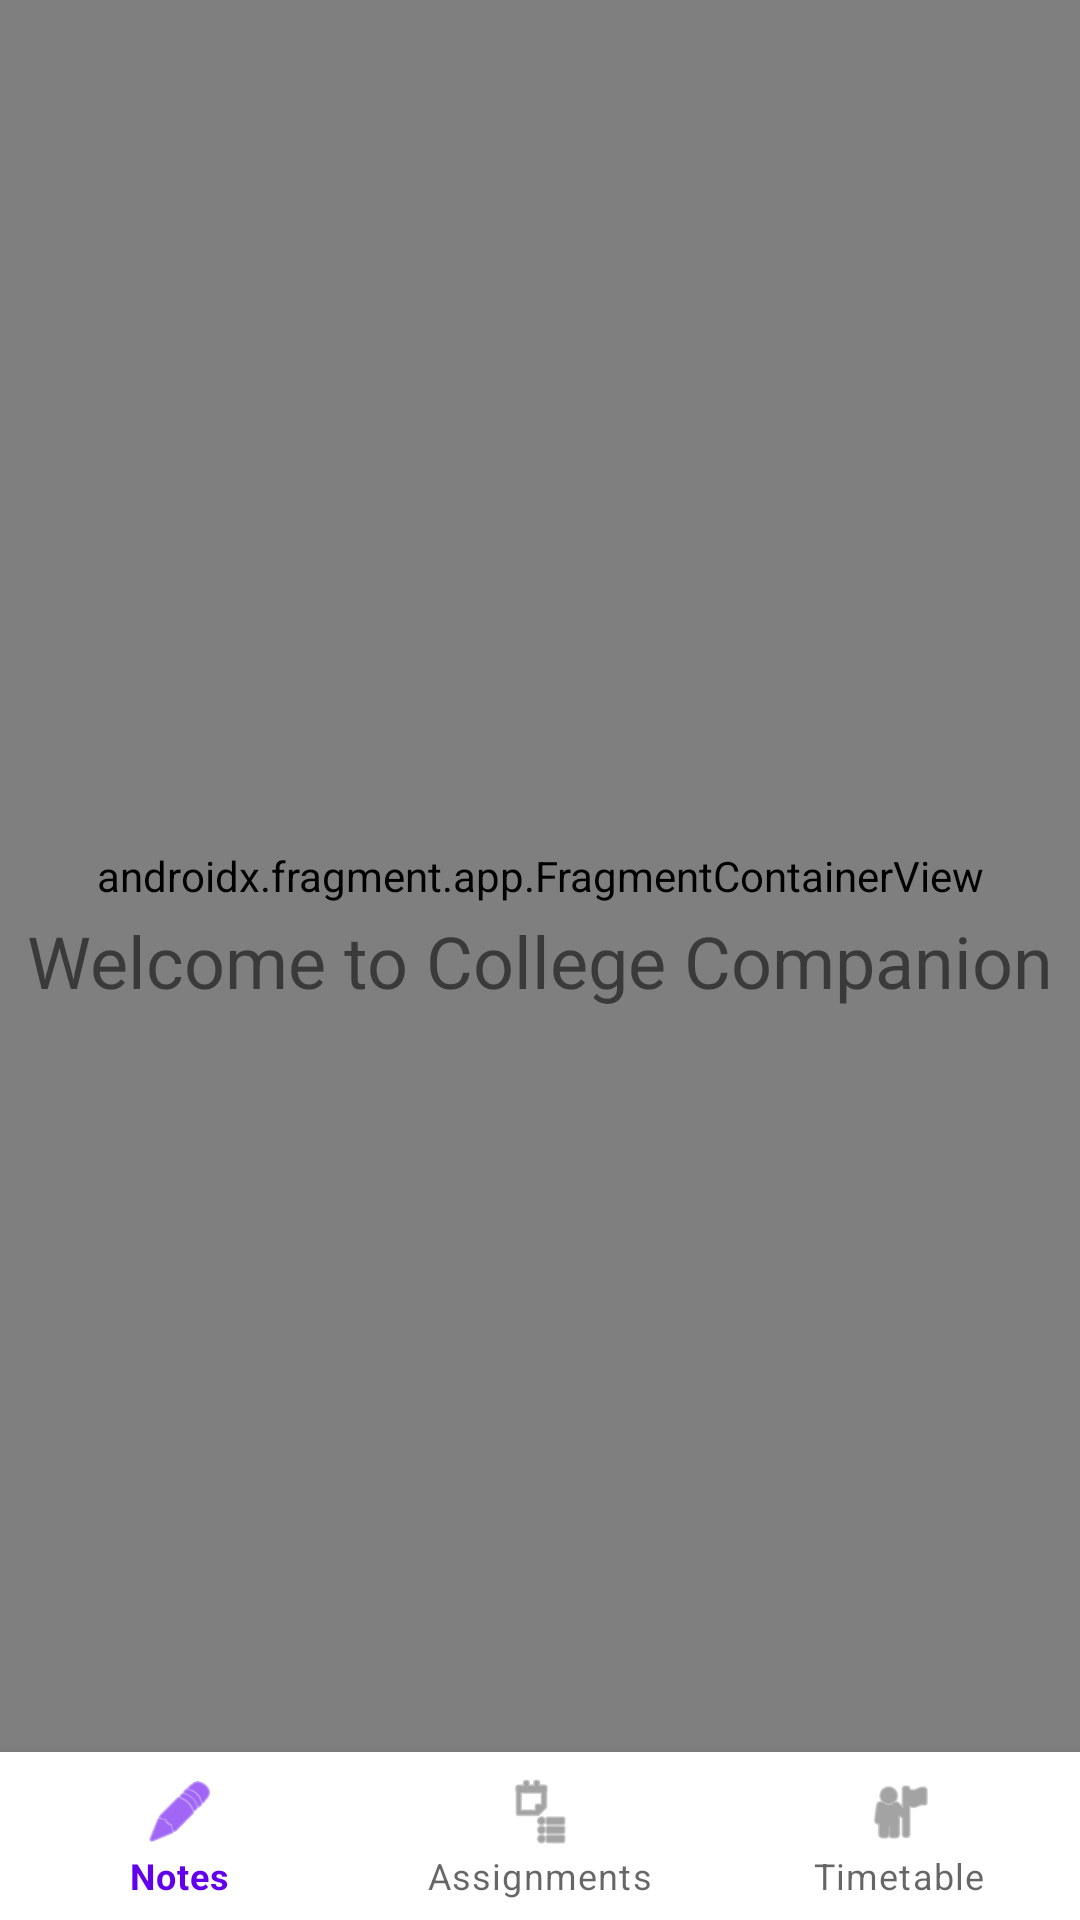

Reconstruct the res/layout file that produces this screen, plus the resources it refers to.
<!-- AndroidManifest.xml: application theme Theme.CollegeCompanion -->
<!-- res/layout/activity_main.xml -->
<?xml version="1.0" encoding="utf-8"?>
<androidx.constraintlayout.widget.ConstraintLayout xmlns:android="http://schemas.android.com/apk/res/android"
    xmlns:app="http://schemas.android.com/apk/res-auto"
    xmlns:tools="http://schemas.android.com/tools"
    android:id="@+id/main"
    android:layout_width="match_parent"
    android:layout_height="match_parent"
    tools:context=".MainActivity">

    <androidx.fragment.app.FragmentContainerView
        android:id="@+id/nav_host_fragment"
        android:name="androidx.navigation.fragment.NavHostFragment"
        android:layout_width="match_parent"
        android:layout_height="0dp"
        app:defaultNavHost="true"
        app:layout_constraintBottom_toTopOf="@+id/bottom_navigation"
        app:layout_constraintLeft_toLeftOf="parent"
        app:layout_constraintRight_toRightOf="parent"
        app:layout_constraintTop_toTopOf="parent"
        app:navGraph="@navigation/mobile_navigation" />

    <com.google.android.material.bottomnavigation.BottomNavigationView
        android:id="@+id/bottom_navigation"
        android:layout_width="match_parent"
        android:layout_height="wrap_content"
        android:layout_gravity="bottom"
        android:background="?android:attr/windowBackground"
        app:layout_constraintBottom_toBottomOf="parent"
        app:layout_constraintLeft_toLeftOf="parent"
        app:layout_constraintRight_toRightOf="parent"
        app:menu="@menu/bottom_nav_menu" />

    <TextView
        android:id="@+id/textViewWelcome"
        android:layout_width="wrap_content"
        android:layout_height="wrap_content"
        android:text="Welcome to College Companion"
        android:textSize="24sp"
        app:layout_constraintBottom_toBottomOf="parent"
        app:layout_constraintEnd_toEndOf="parent"
        app:layout_constraintStart_toStartOf="parent"
        app:layout_constraintTop_toTopOf="parent" />

</androidx.constraintlayout.widget.ConstraintLayout>
<!-- resources referenced by this layout -->
<resources>
  <style name="Theme.CollegeCompanion" parent="Theme.MaterialComponents.DayNight.DarkActionBar">
          <item name="colorPrimary">@color/purple_500</item>
          <item name="colorPrimaryVariant">@color/purple_700</item>
          <item name="colorOnPrimary">@color/white</item>
          <item name="colorSecondary">@color/teal_200</item>
          <item name="colorSecondaryVariant">@color/teal_700</item>
          <item name="colorOnSecondary">@color/black</item>
          <item name="android:statusBarColor">?attr/colorPrimaryVariant</item>
      </style>
  <!-- not gathered from this repository: default colours our renderer supplied (Android Studio template values) -->
  <color name="purple_500">#FF6200EE</color>
  <color name="purple_700">#FF3700B3</color>
  <color name="teal_200">#FF03DAC5</color>
  <color name="teal_700">#FF018786</color>
  <color name="black">#FF000000</color>
  <color name="white">#FFFFFFFF</color>
</resources>
